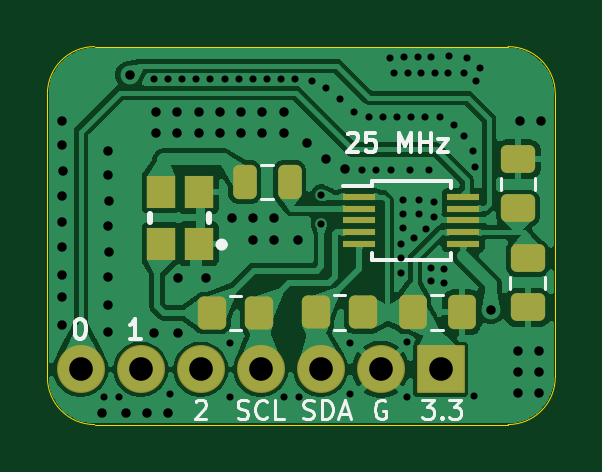
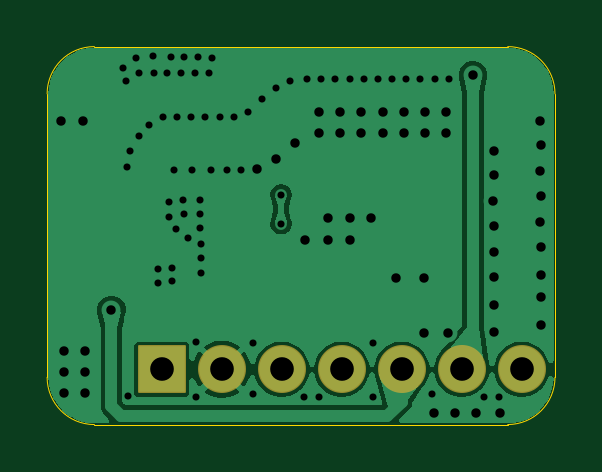
Circuit board: 9 layer files. Board 21.5 x 16.0 mm.
- bottom_copper: Adafruit Si5351A-CuBottom.gbr (24040 bytes)
- top_copper: Adafruit Si5351A-CuTop.gbr (65776 bytes)
- outline: Adafruit Si5351A-EdgeCuts.gbr (907 bytes)
- bottom_mask: Adafruit Si5351A-MaskBottom.gbr (1325 bytes)
- top_mask: Adafruit Si5351A-MaskTop.gbr (2785 bytes)
- drill: Adafruit Si5351A-NPTH.drl (265 bytes)
- drill: Adafruit Si5351A-PTH.drl (2632 bytes)
- bottom_silk: Adafruit Si5351A-SilkBottom.gbr (1335 bytes)
- top_silk: Adafruit Si5351A-SilkTop.gbr (12904 bytes)

=== bottom_copper: Adafruit Si5351A-CuBottom.gbr (24040 bytes, source omitted) ===
=== top_copper: Adafruit Si5351A-CuTop.gbr (65776 bytes, source omitted) ===
=== outline: Adafruit Si5351A-EdgeCuts.gbr ===
%TF.GenerationSoftware,KiCad,Pcbnew,9.0.3*%
%TF.CreationDate,2025-07-23T07:55:48+05:30*%
%TF.ProjectId,Adafruit Si5351A,41646166-[number-redacted]-[number-redacted],rev?*%
%TF.SameCoordinates,Original*%
%TF.FileFunction,Profile,NP*%
%FSLAX46Y46*%
G04 Gerber Fmt 4.6, Leading zero omitted, Abs format (unit mm)*
G04 Created by KiCad (PCBNEW 9.0.3) date 2025-07-23 07:55:48*
%MOMM*%
%LPD*%
G01*
G04 APERTURE LIST*
%TA.AperFunction,Profile*%
%ADD10C,0.050000*%
%TD*%
G04 APERTURE END LIST*
D10*
X19500000Y-16000000D02*
X2000000Y-16000000D01*
X0Y-2000000D02*
G75*
G02*
X2000000Y0I1999999J1D01*
G01*
X2000000Y-16000000D02*
G75*
G02*
X0Y-14000000I0J2000000D01*
G01*
X21500000Y-14000000D02*
G75*
G02*
X19500000Y-16000000I-2000000J0D01*
G01*
X19500000Y0D02*
G75*
G02*
X21500000Y-2000000I0J-2000000D01*
G01*
X21500000Y-2000000D02*
X21500000Y-14000000D01*
X2000000Y0D02*
X19500000Y0D01*
X0Y-14000000D02*
X0Y-2000000D01*
M02*

=== bottom_mask: Adafruit Si5351A-MaskBottom.gbr (1325 bytes, source withheld) ===
=== top_mask: Adafruit Si5351A-MaskTop.gbr (2785 bytes, source withheld) ===
=== drill: Adafruit Si5351A-NPTH.drl ===
M48
; DRILL file {KiCad 9.0.3} date 2025-07-23T07:55:48+0530
; FORMAT={-:-/ absolute / inch / decimal}
; #@! TF.CreationDate,2025-07-23T07:55:48+05:30
; #@! TF.GenerationSoftware,Kicad,Pcbnew,9.0.3
; #@! TF.FileFunction,NonPlated,1,2,NPTH
FMAT,2
INCH
%
G90
G05
M30

=== drill: Adafruit Si5351A-PTH.drl ===
M48
; DRILL file {KiCad 9.0.3} date 2025-07-23T07:55:48+0530
; FORMAT={-:-/ absolute / inch / decimal}
; #@! TF.CreationDate,2025-07-23T07:55:48+05:30
; #@! TF.GenerationSoftware,Kicad,Pcbnew,9.0.3
; #@! TF.FileFunction,Plated,1,2,PTH
FMAT,2
INCH
; #@! TA.AperFunction,Plated,PTH,ViaDrill
T1C0.0118
; #@! TA.AperFunction,Plated,PTH,ViaDrill
T2C0.0157
; #@! TA.AperFunction,Plated,PTH,ComponentDrill
T3C0.0394
%
G90
G05
T1
X0.0939Y-0.5839
X0.1189Y-0.5839
X0.1772Y-0.0538
X0.2008Y-0.0538
X0.2047Y-0.5787
X0.2244Y-0.0538
X0.248Y-0.0538
X0.2717Y-0.0538
X0.2953Y-0.0538
X0.3039Y-0.4939
X0.3039Y-0.5839
X0.3189Y-0.0538
X0.3425Y-0.0538
X0.3661Y-0.0538
X0.3898Y-0.0538
X0.3939Y-0.5839
X0.4134Y-0.0538
X0.4189Y-0.5839
X0.4409Y-0.0578
X0.4566Y-0.2472
X0.4566Y-0.295
X0.4646Y-0.0696
X0.4882Y-0.0866
X0.5039Y-0.4939
X0.5039Y-0.5789
X0.5117Y-0.1084
X0.5239Y-0.2053
X0.5354Y-0.1181
X0.5471Y-0.2053
X0.5591Y-0.1181
X0.5709Y-0.0184
X0.5731Y-0.2049
X0.5774Y-0.0439
X0.5827Y-0.1181
X0.5892Y-0.3769
X0.59Y-0.3285
X0.5901Y-0.3526
X0.5924Y-0.2561
X0.5924Y-0.2789
X0.5924Y-0.3025
X0.5948Y-0.0175
X0.5989Y-0.4919
X0.5989Y-0.5839
X0.6007Y-0.0435
X0.6042Y-0.2053
X0.6063Y-0.1181
X0.6113Y-0.3191
X0.618Y-0.0175
X0.6189Y-0.2789
X0.6196Y-0.2557
X0.6231Y-0.0439
X0.6299Y-0.1181
X0.631Y-0.3033
X0.6353Y-0.2057
X0.6389Y-0.3689
X0.6389Y-0.3909
X0.6396Y-0.0179
X0.6436Y-0.2596
X0.6439Y-0.2839
X0.6463Y-0.0439
X0.6535Y-0.1181
X0.6609Y-0.3699
X0.6609Y-0.3939
X0.668Y-0.0443
X0.6692Y-0.0163
X0.6772Y-0.1299
X0.6936Y-0.0443
X0.6939Y-0.1489
X0.6989Y-0.0189
X0.7087Y-0.1732
X0.7109Y-0.5821
X0.7126Y-0.2008
X0.7144Y-0.058
X0.7203Y-0.0356
T2
X0.0236Y-0.1644
X0.0236Y-0.2486
X0.0236Y-0.3341
X0.0236Y-0.3806
X0.0236Y-0.4168
X0.0236Y-0.4633
X0.0245Y-0.1239
X0.0246Y-0.2926
X0.0256Y-0.2076
X0.0916Y-0.6102
X0.1009Y-0.2147
X0.1009Y-0.2989
X0.1009Y-0.3844
X0.1009Y-0.4309
X0.1009Y-0.4749
X0.1018Y-0.1742
X0.1019Y-0.3429
X0.1029Y-0.2579
X0.131Y-0.6102
X0.1369Y-0.0472
X0.1664Y-0.6102
X0.1782Y-0.4765
X0.1811Y-0.109
X0.1811Y-0.1444
X0.2018Y-0.6102
X0.2165Y-0.109
X0.2165Y-0.1444
X0.2176Y-0.386
X0.2176Y-0.4765
X0.252Y-0.109
X0.252Y-0.1444
X0.2648Y-0.386
X0.2874Y-0.109
X0.2874Y-0.1444
X0.3071Y-0.2861
X0.3228Y-0.109
X0.3228Y-0.1444
X0.3425Y-0.2861
X0.3425Y-0.3216
X0.3583Y-0.109
X0.3583Y-0.1444
X0.378Y-0.2861
X0.378Y-0.3216
X0.3937Y-0.109
X0.3937Y-0.1444
X0.4173Y-0.3216
X0.4331Y-0.1601
X0.4646Y-0.1877
X0.4961Y-0.2035
X0.7392Y-0.4387
X0.7835Y-0.5066
X0.7835Y-0.542
X0.7835Y-0.5775
X0.7874Y-0.1247
X0.8189Y-0.5066
X0.8189Y-0.542
X0.8189Y-0.5775
X0.8228Y-0.1247
T3
X0.0554Y-0.5379
X0.1554Y-0.5379
X0.2554Y-0.5379
X0.3554Y-0.5379
X0.4554Y-0.5379
X0.5554Y-0.5379
X0.6554Y-0.5379
M30

=== bottom_silk: Adafruit Si5351A-SilkBottom.gbr (1335 bytes, source withheld) ===
=== top_silk: Adafruit Si5351A-SilkTop.gbr (12904 bytes, source omitted) ===
